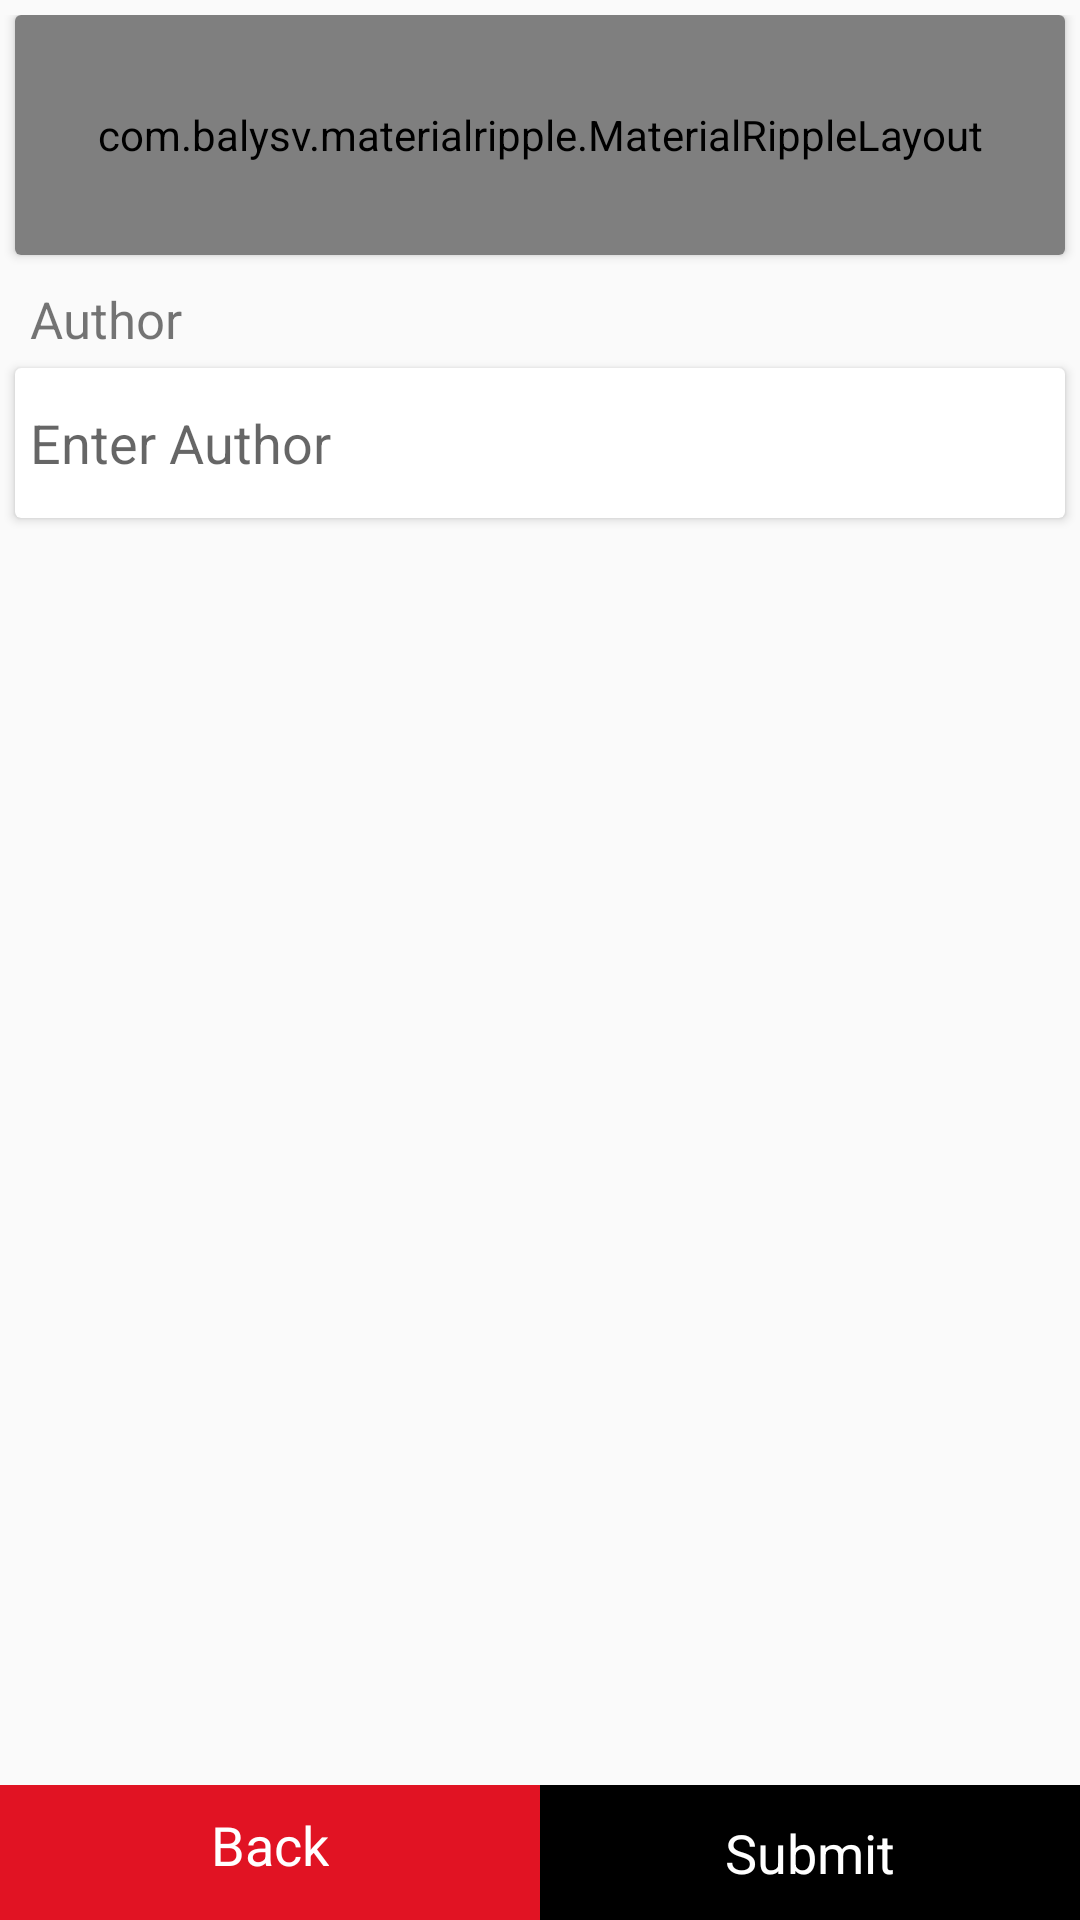

Layout XML and referenced resources for this Android screen:
<!-- AndroidManifest.xml: application theme AppTheme -->
<!-- res/layout/fragment_add_data.xml -->
<RelativeLayout xmlns:android="http://schemas.android.com/apk/res/android"
    xmlns:app="http://schemas.android.com/apk/res-auto"
    xmlns:tools="http://schemas.android.com/tools"
    android:layout_width="match_parent"
    android:layout_height="match_parent"
    android:focusableInTouchMode="true">



        <LinearLayout
            android:layout_width="match_parent"
            android:layout_height="wrap_content"
            android:layout_marginTop="5dp"
            android:orientation="vertical">

            <android.support.v7.widget.CardView
                android:id="@+id/store_type"
                android:layout_width="match_parent"
                android:layout_height="80dp"
                android:layout_marginLeft="5dp"
                android:layout_marginRight="5dp">

                <com.balysv.materialripple.MaterialRippleLayout
                    android:layout_width="match_parent"
                    android:layout_height="match_parent"
                    app:mrl_rippleColor="@color/colorAccent">

                    <LinearLayout
                        android:id="@+id/layout_collectiontype"
                        android:layout_width="match_parent"
                        android:layout_height="match_parent"
                        android:orientation="vertical">

                        <LinearLayout
                            android:layout_width="match_parent"
                            android:layout_height="30dp"
                            android:orientation="horizontal">

                            <TextView
                                android:id="@+id/txtGenre"
                                android:layout_width="wrap_content"
                                android:layout_height="30dp"
                                android:gravity="center_vertical"
                                android:paddingLeft="15dp"
                                android:text="Category:"
                                android:textSize="18sp"
                                android:textStyle="normal" />


                            <TextView

                                android:layout_width="wrap_content"
                                android:layout_height="30dp"
                                android:gravity="center_vertical"
                                android:paddingLeft="15dp"
                                android:text="Tap to select "
                                android:textColor="@color/grey"
                                android:textSize="18sp"
                                android:textStyle="normal" />
                        </LinearLayout>


                        <TextView
                            android:id="@+id/txtGenreType"
                            android:layout_width="match_parent"
                            android:layout_height="30dp"
                            android:gravity="center_vertical"
                            android:paddingLeft="15dp"
                            android:text=""
                            android:textSize="18sp" />
                    </LinearLayout>
                </com.balysv.materialripple.MaterialRippleLayout>
            </android.support.v7.widget.CardView>


            <TextView
                android:id="@+id/authorTv"
                android:layout_width="match_parent"
                android:layout_height="wrap_content"
                android:layout_marginTop="10dp"
                android:paddingLeft="10dp"
                android:paddingRight="10dp"
                android:text="Author"
                android:textSize="17sp" />

            <android.support.v7.widget.CardView
                android:id="@+id/authorCard"
                android:layout_width="match_parent"
                android:layout_height="50dp"
                android:layout_margin="5dp"
                android:layout_marginTop="10dp">

                <AutoCompleteTextView
                    android:id="@+id/authorByTv"
                    android:layout_width="match_parent"
                    android:layout_height="40dp"
                    android:layout_gravity="center_vertical"
                    android:background="@color/white"
                    android:hint="Enter Author"
                    android:paddingLeft="5dp"
                    android:singleLine="true" />
            </android.support.v7.widget.CardView>

            <android.support.v7.widget.RecyclerView
                android:id="@+id/recyclerView"
                android:layout_width="match_parent"
                android:layout_height="match_parent"
                android:layout_marginTop="15dp"
                android:layout_marginBottom="45dp"/>


        </LinearLayout>


    <LinearLayout
        android:id="@+id/back_confirm"
        android:layout_width="match_parent"
        android:layout_height="45dp"
        android:layout_alignParentBottom="true"
        android:orientation="horizontal"
        android:weightSum="2">

        <RelativeLayout
            android:id="@+id/layout_back"
            android:layout_width="0dp"
            android:layout_height="match_parent"
            android:layout_weight="1"
            android:background="@color/colorPrimary"

            >

            <ImageView
                android:layout_width="30dp"
                android:layout_height="30dp"
                android:layout_centerVertical="true"
                android:src="@drawable/ic_keyboard_arrow_left"
                android:tint="@color/white" />

            <TextView
                android:layout_width="wrap_content"
                android:layout_height="40dp"
                android:layout_centerHorizontal="true"
                android:layout_gravity="center_horizontal"
                android:gravity="center_vertical"
                android:text="Back"
                android:textColor="@color/white"
                android:textSize="18sp"
                android:textStyle="normal" />
        </RelativeLayout>

        <TextView
            android:id="@+id/tvConfirm"
            android:layout_width="0dp"
            android:layout_height="match_parent"
            android:layout_gravity="center_vertical"
            android:layout_weight="1"
            android:background="@color/colorAccent"
            android:gravity="center"
            android:text="Submit"
            android:textColor="@android:color/white"
            android:textSize="18sp" />
    </LinearLayout>

</RelativeLayout>
<!-- resources referenced by this layout -->
<resources>
  <color name="colorAccent">#000000</color>
  <color name="colorPrimary">#E11323</color>
  <color name="grey">#b1afaf</color>
  <color name="white">#ffffff</color>
  <style name="AppTheme" parent="Theme.AppCompat.Light.DarkActionBar">
          
          <item name="colorPrimary">@color/colorPrimary</item>
          <item name="colorPrimaryDark">@color/colorPrimaryDark</item>
          <item name="colorAccent">@color/colorAccent</item>
      </style>
  <color name="colorPrimaryDark">#C51517</color>
</resources>
